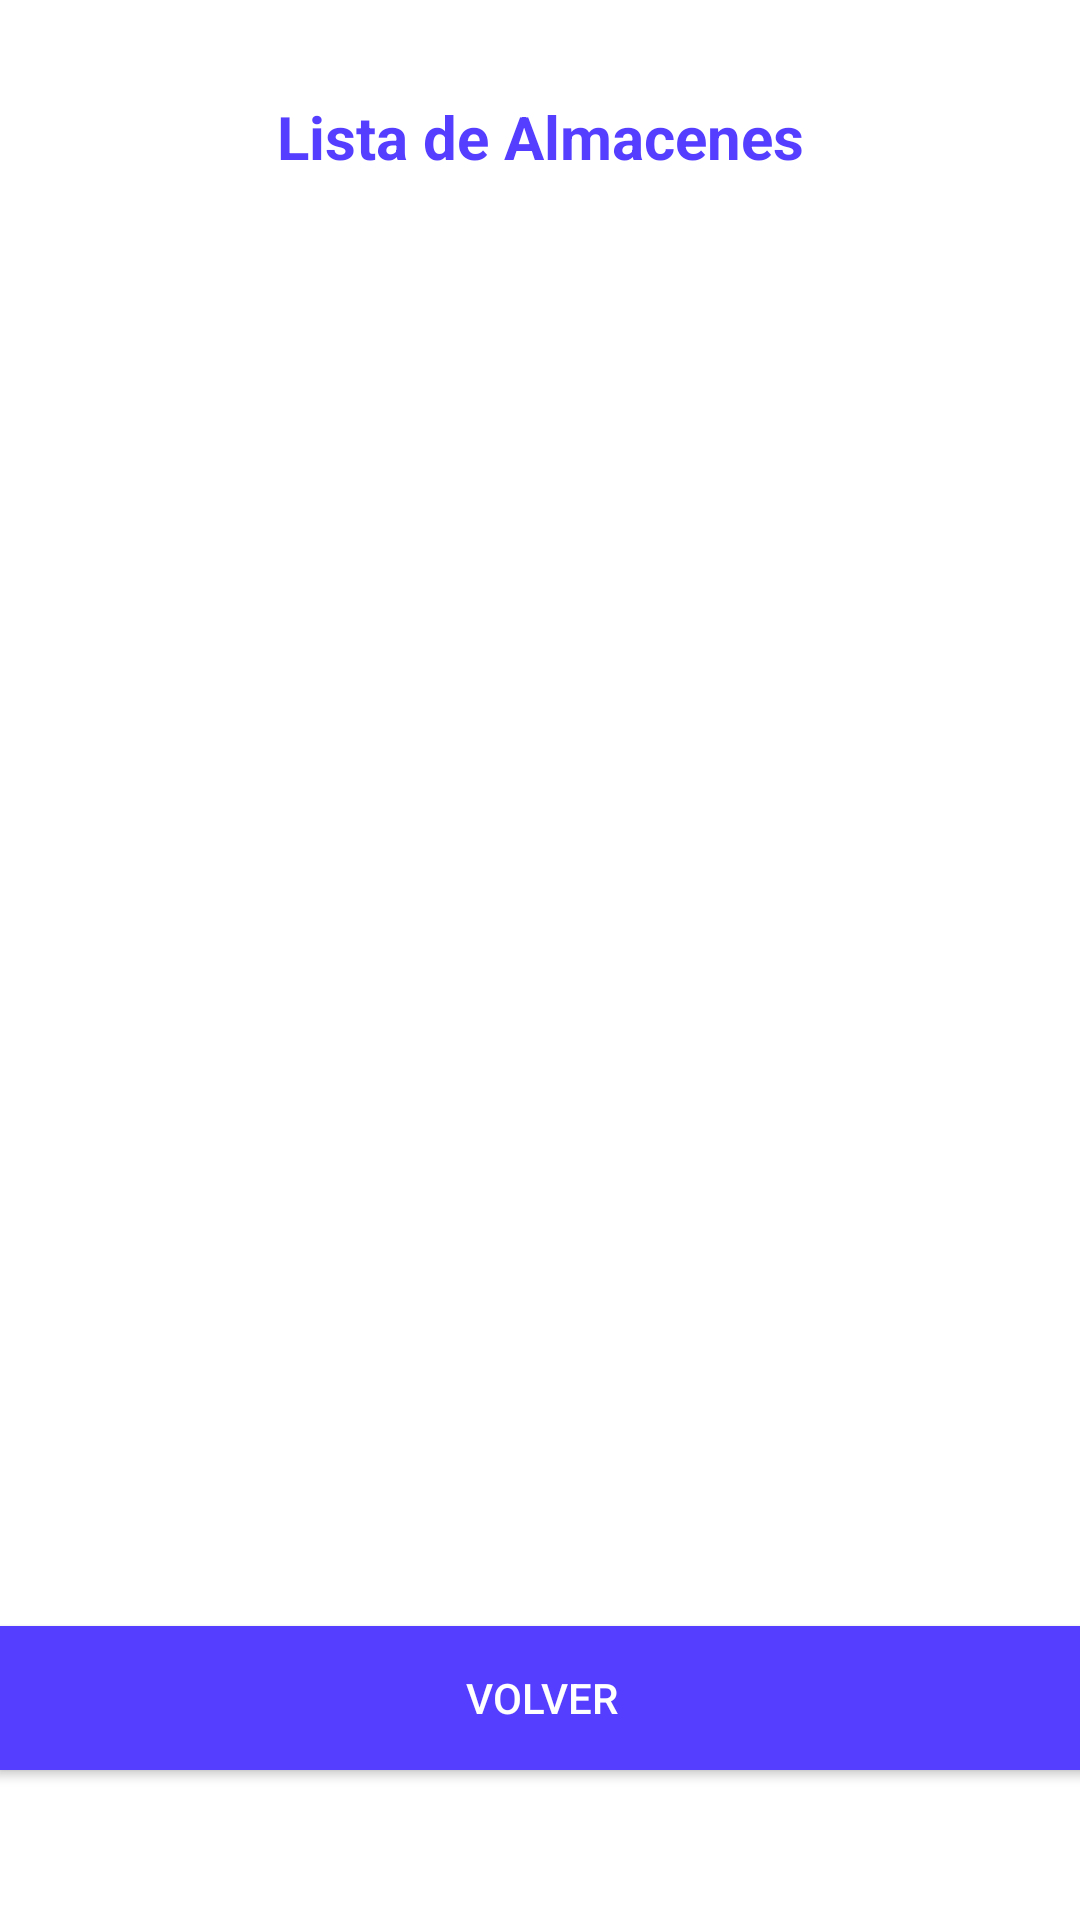

Reconstruct the res/layout file that produces this screen, plus the resources it refers to.
<!-- AndroidManifest.xml: application theme Base.Theme.Inventory_Savers -->
<!-- res/layout/activity_lista_almacenes.xml -->
<?xml version="1.0" encoding="utf-8"?>
<androidx.constraintlayout.widget.ConstraintLayout xmlns:android="http://schemas.android.com/apk/res/android"
    xmlns:app="http://schemas.android.com/apk/res-auto"
    xmlns:tools="http://schemas.android.com/tools"
    android:layout_width="match_parent"
    android:layout_height="match_parent"
    tools:context=".ListaAlmacenes">

    <TextView
        android:id="@+id/label1_ListaAlmacenes"
        android:layout_width="0dp"
        android:layout_height="wrap_content"
        android:layout_marginStart="24dp"
        android:layout_marginTop="32dp"
        android:layout_marginEnd="24dp"
        android:text="Lista de Almacenes"
        android:textAlignment="center"
        android:textColor="@color/morado"
        android:textSize="20sp"
        android:textStyle="bold"
        app:layout_constraintEnd_toEndOf="parent"
        app:layout_constraintStart_toStartOf="parent"
        app:layout_constraintTop_toTopOf="parent" />

    <androidx.recyclerview.widget.RecyclerView
        android:id="@+id/Recycler_ListaAlmacenes"
        android:layout_width="0dp"
        android:layout_height="469dp"
        android:layout_marginStart="24dp"
        android:layout_marginTop="60dp"
        android:layout_marginEnd="24dp"
        android:nestedScrollingEnabled="false"
        app:layout_constraintBottom_toTopOf="@+id/boton1_ListaAlmacenes"
        app:layout_constraintEnd_toEndOf="parent"
        app:layout_constraintStart_toStartOf="parent"
        app:layout_constraintTop_toBottomOf="@+id/label1_ListaAlmacenes" />

    <Button
        android:id="@+id/boton1_ListaAlmacenes"
        android:layout_width="363dp"
        android:layout_height="wrap_content"
        android:layout_marginBottom="50dp"
        android:background="@color/morado"
        android:text="Volver"
        android:textColor="#FFFFFF"
        app:layout_constraintBottom_toBottomOf="parent"
        app:layout_constraintEnd_toEndOf="parent"
        app:layout_constraintStart_toStartOf="parent" />

</androidx.constraintlayout.widget.ConstraintLayout>
<!-- resources referenced by this layout -->
<resources>
  <color name="morado">#553EFF</color>
  <style name="Base.Theme.Inventory_Savers" parent="Theme.AppCompat.Light">&gt;
          
          <item name="colorPrimary">@color/morado</item>
          <item name="colorPrimaryVariant">@color/morado</item>
          
          <item name="android:navigationBarColor">@color/morado</item>
          <item name="android:itemBackground">@color/morado</item>
          <item name="android:panelBackground">@color/morado</item>
          <item name="android:titleTextColor">@color/white</item>
          <item name="android:windowBackground">@color/white</item>
  
  
      </style>
  <color name="white">#FFFFFF</color>
</resources>
